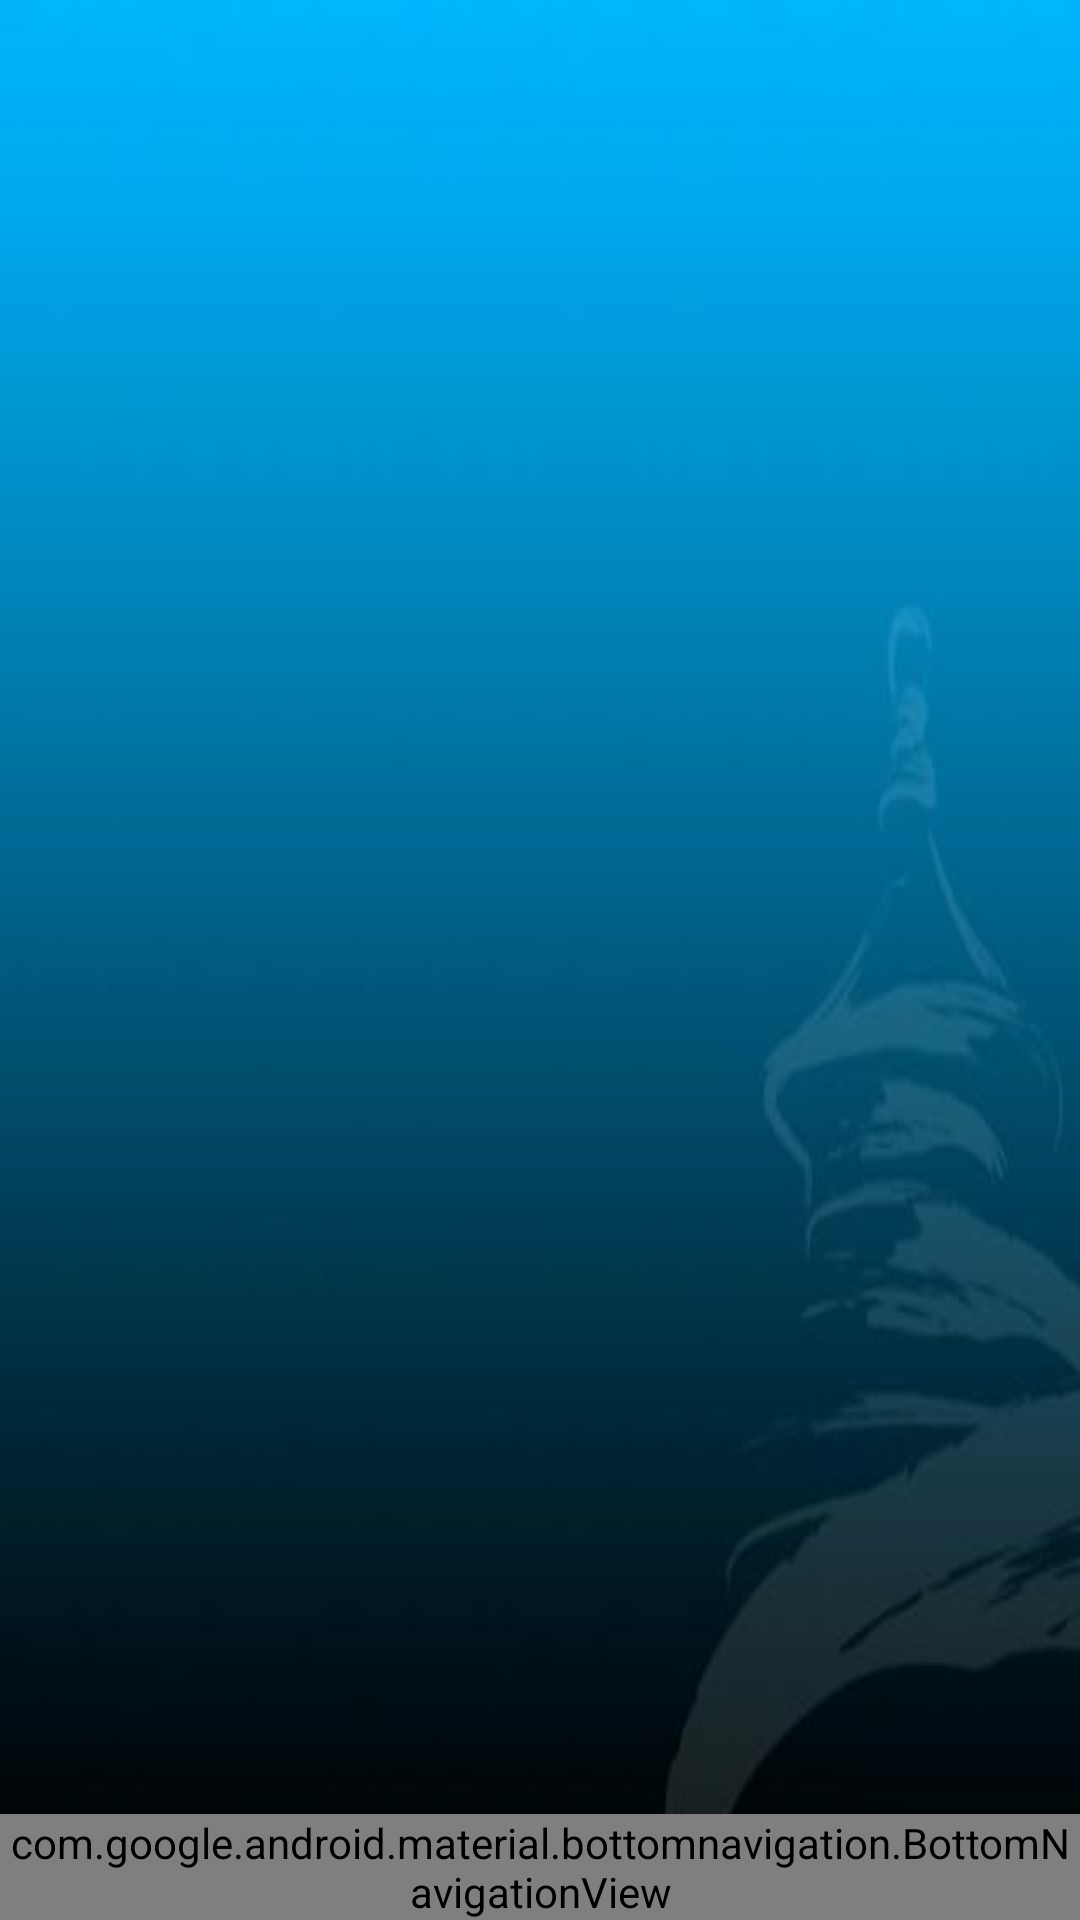

Reconstruct the res/layout file that produces this screen, plus the resources it refers to.
<!-- AndroidManifest.xml: application theme AppTheme -->
<!-- res/layout/activity_bottom_notification.xml -->
<?xml version="1.0" encoding="utf-8"?>
<RelativeLayout xmlns:android="http://schemas.android.com/apk/res/android"
    xmlns:app="http://schemas.android.com/apk/res-auto"
    xmlns:tools="http://schemas.android.com/tools"
    android:layout_width="match_parent"
    android:layout_height="match_parent"
    android:background="@mipmap/arkaplan_bildirim"
    android:paddingTop="?actionBarSize"
    tools:context=".bottomnavi.bottom_notification">

    <ListView
        android:id="@+id/listview_bildirimler"
        android:layout_width="match_parent"
        android:layout_height="match_parent"
        android:layout_above="@+id/bottom_navigation"
        android:layout_marginTop="25dp" />

    <com.google.android.material.bottomnavigation.BottomNavigationView
        android:id="@+id/bottom_navigation"
        android:layout_width="match_parent"
        android:layout_height="wrap_content"
        android:layout_alignParentBottom="true"
        app:itemBackground="@color/colorPrimary"
        app:itemIconTint="@drawable/selector"
        app:itemTextColor="@drawable/selector"
        app:menu="@menu/navgation_menu" />

</RelativeLayout>
<!-- resources referenced by this layout -->
<resources>
  <color name="colorPrimary">#385376</color>
  <!-- drawable selector (drawable-v24) -->
  <?xml version="1.0" encoding="utf-8"?>
  <selector xmlns:android="http://schemas.android.com/apk/res/android">
  
      <item
          android:state_selected="true"
          android:color="@android:color/white"/>
      <item
          android:state_selected="false"
          android:color="@android:color/secondary_text_light_nodisable" />
  </selector>
  <!-- mipmap arkaplan_bildirim: jpg bitmap (mipmap-xxhdpi, 12334 bytes) -->
  <style name="AppTheme" parent="Theme.AppCompat.Light.DarkActionBar">
          
          <item name="colorPrimary">@color/colorPrimary</item>
          <item name="colorPrimaryDark">@color/colorPrimaryDark</item>
          <item name="colorAccent">@color/colorAccent</item>
      </style>
  <color name="colorPrimaryDark">#003700B3</color>
  <color name="colorAccent">#3303DAC5</color>
</resources>
